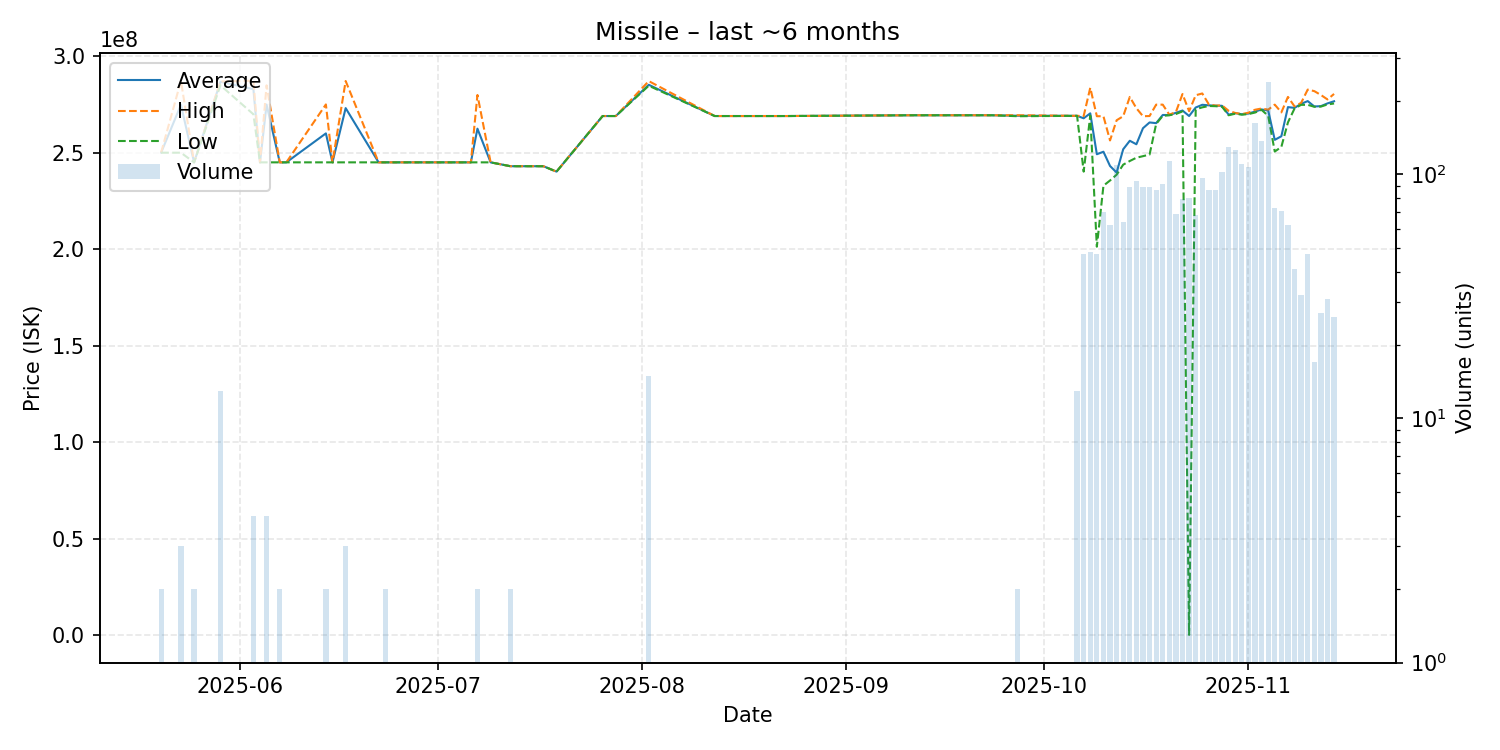

Source data for this figure (header and first rows):
date, average, highest, lowest, order_count, volume
2025-05-20, 250150000, 250200000, 250100000, 2, 2
2025-05-23, 274900000, 287300000, 250100000, 3, 3
2025-05-25, 245100000, 245100000, 245100000, 2, 2
2025-05-29, 286846154, 287000000, 285000000, 2, 13
2025-06-03, 283050000, 287400000, 270000000, 4, 4
2025-06-04, 245100000, 245100000, 245100000, 1, 1
2025-06-05, 275025000, 285000000, 245100000, 2, 4
2025-06-07, 245100000, 245100000, 245100000, 1, 2
2025-06-08, 245100000, 245100000, 245100000, 1, 1
2025-06-14, 260100000, 275100000, 245100000, 2, 2
2025-06-15, 245100000, 245100000, 245100000, 1, 1
2025-06-17, 273200000, 287250000, 245100000, 3, 3
2025-06-22, 245100000, 245100000, 245100000, 1, 1
2025-06-23, 245100000, 245100000, 245100000, 2, 2
2025-06-25, 245100000, 245100000, 245100000, 1, 1
2025-06-28, 245100000, 245100000, 245100000, 1, 1
2025-06-29, 245100000, 245100000, 245100000, 1, 1
2025-06-30, 245100000, 245100000, 245100000, 1, 1
2025-07-06, 245100000, 245100000, 245100000, 1, 1
2025-07-07, 262550000, 280000000, 245100000, 2, 2
2025-07-09, 245100000, 245100000, 245100000, 1, 1
2025-07-12, 243100000, 243100000, 243100000, 1, 2
2025-07-14, 243100000, 243100000, 243100000, 1, 1
2025-07-17, 243100000, 243100000, 243100000, 1, 1
2025-07-19, 240300000, 240300000, 240300000, 1, 1
2025-07-26, 269100000, 269100000, 269100000, 1, 1
2025-07-28, 269100000, 269100000, 269100000, 1, 1
2025-08-02, 285286667, 287200000, 284800000, 13, 15
2025-08-12, 269100000, 269100000, 269100000, 1, 1
2025-08-23, 269100000, 269100000, 269100000, 1, 1
2025-09-11, 269500000, 269500000, 269500000, 1, 1
2025-09-14, 269500000, 269500000, 269500000, 1, 1
2025-09-18, 269500000, 269500000, 269500000, 1, 1
2025-09-23, 269500000, 269500000, 269500000, 1, 1
2025-09-27, 269250000, 269500000, 269000000, 2, 2
2025-10-06, 269200000, 269200000, 269200000, 13, 13
2025-10-07, 267931915, 269100000, 240300000, 46, 47
2025-10-08, 270489583, 283750000, 269300000, 46, 48
2025-10-09, 249302128, 269000000, 201400000, 42, 47
2025-10-10, 250608571, 269000000, 233000000, 65, 70
2025-10-11, 243225806, 256450000, 235700000, 57, 62
2025-10-12, 239800000, 266900000, 238700000, 99, 109
2025-10-13, 251890625, 269000000, 243900000, 61, 64
2025-10-14, 256286517, 279000000, 245800000, 81, 89
2025-10-15, 254467021, 273150000, 247500000, 87, 94
2025-10-16, 262784270, 269000000, 248300000, 84, 89
2025-10-17, 265775281, 269100000, 249150000, 85, 89
2025-10-18, 265416279, 275000000, 265000000, 77, 86
2025-10-19, 269645055, 275000000, 269200000, 81, 91
2025-10-20, 269600000, 269800000, 269500000, 107, 113
2025-10-21, 270781159, 271200000, 270150000, 65, 69
2025-10-22, 271959494, 280500000, 271500000, 78, 79
2025-10-23, 269106018, 271600000, 281400, 76, 80
2025-10-24, 273504412, 279850000, 272600000, 65, 68
2025-10-25, 274922680, 280800000, 273600000, 89, 97
2025-10-26, 274640698, 275100000, 274300000, 81, 86
2025-10-27, 274463953, 274500000, 274200000, 68, 86
2025-10-28, 274400000, 274600000, 273900000, 97, 102
2025-10-29, 269800000, 271800000, 269500000, 106, 129
2025-10-30, 270600000, 270700000, 270300000, 108, 126
... 15 more rows
